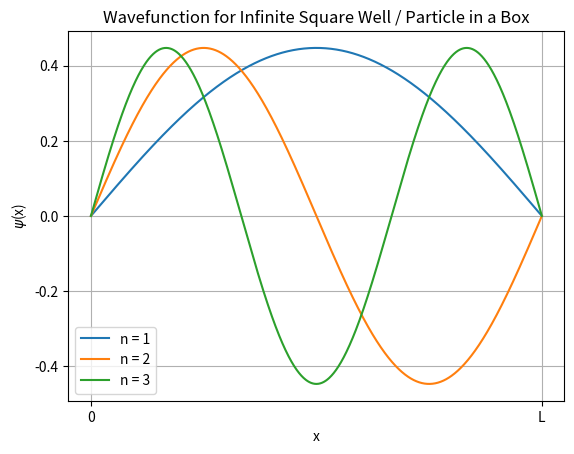

Write Python code to recreate this figure.
import numpy as np
import matplotlib.pyplot as plt

pi = np.pi

L = 10

xvals = np.linspace(0,L,1000)

A = (2/L)**(0.5)


def psi(n,x):
    wf = A*np.sin(n*pi*x/L)
    return wf

yvals1 = psi(1,xvals)
yvals2 = psi(2,xvals)
yvals3 = psi(3,xvals)

plt.plot(xvals,yvals1, label = "n = 1")
plt.plot(xvals,yvals2, label = "n = 2")
plt.plot(xvals,yvals3, label = "n = 3")
plt.title("Wavefunction for Infinite Square Well / Particle in a Box")
plt.xlabel("x")
plt.ylabel("$\psi$(x)")
plt.xticks([0,10],["0","L"])
plt.grid()
plt.legend()


plt.show()